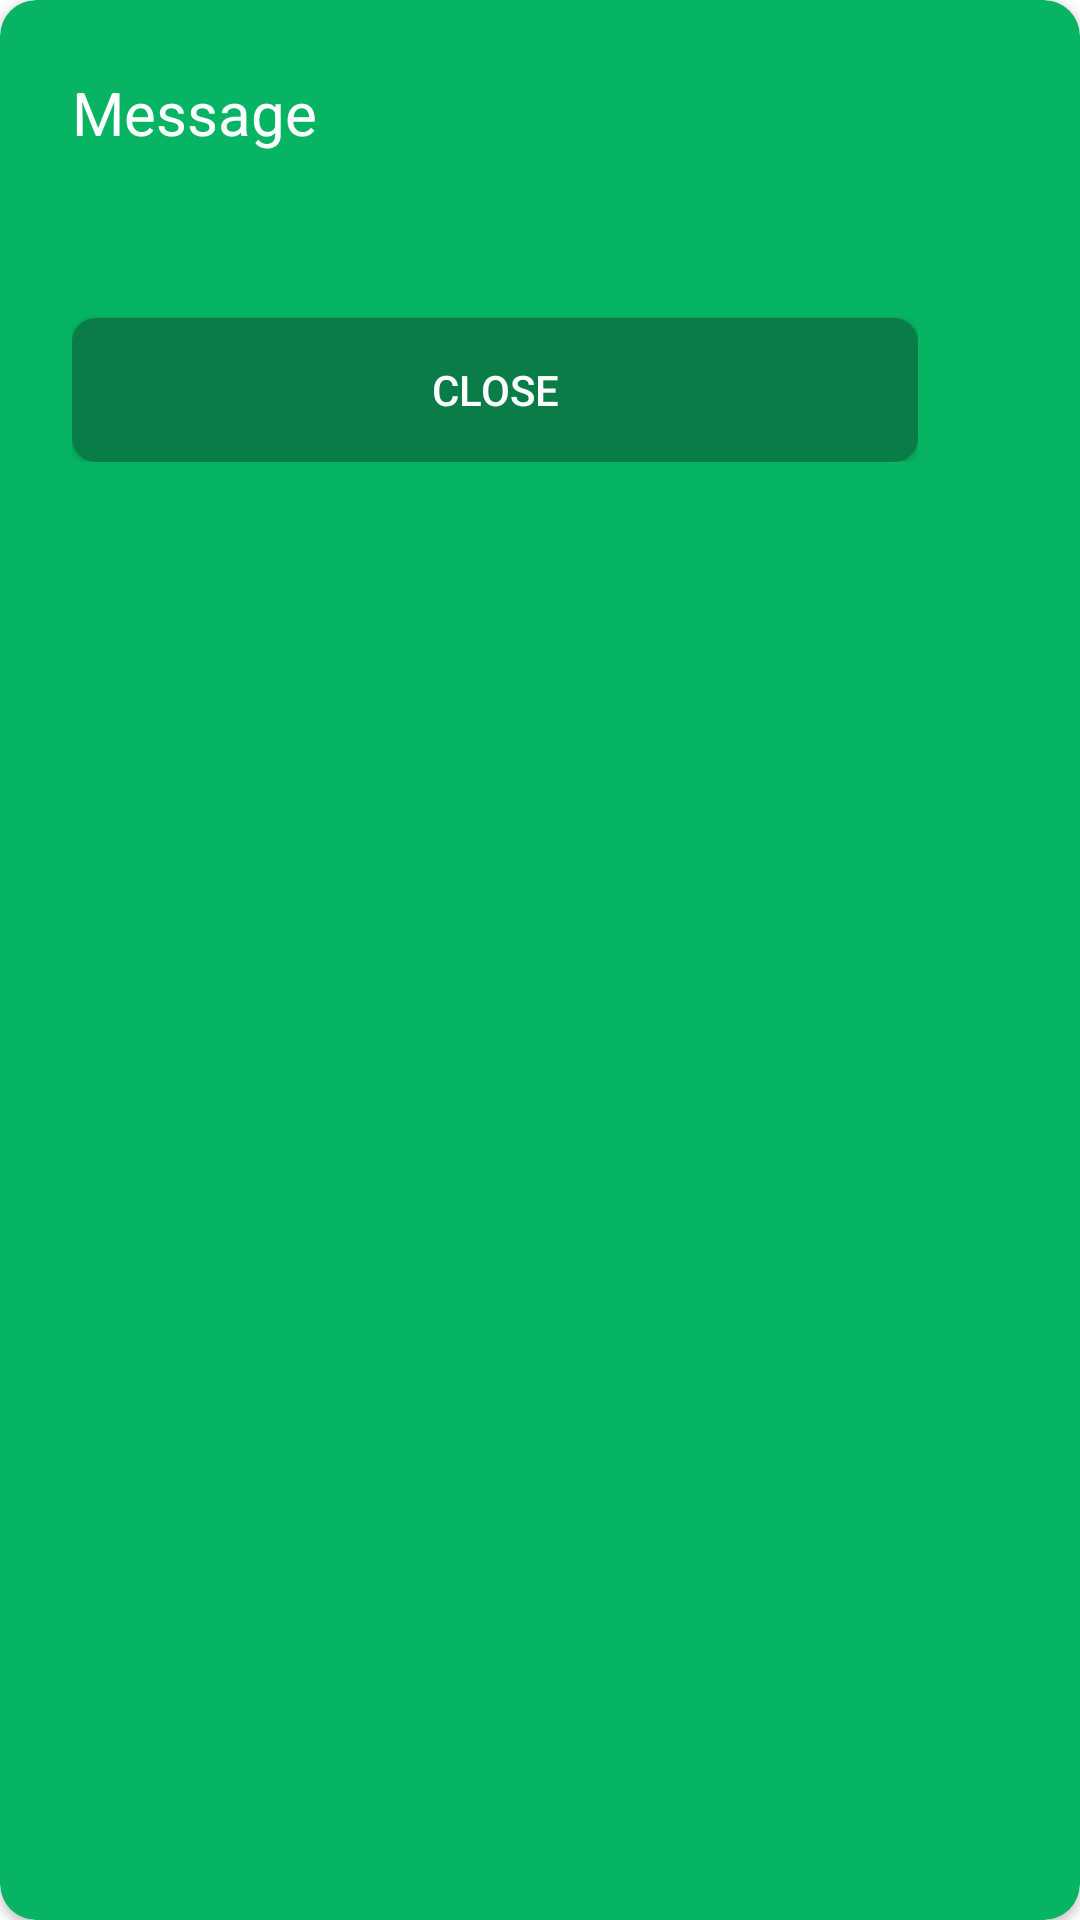

Android layout source for this screen:
<!-- AndroidManifest.xml: application theme Theme.OnlineMathGame -->
<!-- res/layout/dialog_message.xml -->
<?xml version="1.0" encoding="utf-8"?>
<androidx.cardview.widget.CardView xmlns:android="http://schemas.android.com/apk/res/android"
    xmlns:app="http://schemas.android.com/apk/res-auto"
    xmlns:tools="http://schemas.android.com/tools"
    android:layout_width="330dp"
    android:layout_height="wrap_content"
    android:layout_gravity="center"
    app:cardBackgroundColor="@color/main_color"
    app:cardCornerRadius="12dp">

    <LinearLayout
        android:layout_width="330dp"
        android:layout_height="wrap_content"
        android:orientation="vertical"
        android:padding="24dp">

        <TextView
            android:layout_width="wrap_content"
            android:layout_height="wrap_content"
            android:text="@string/message"
            android:textColor="@color/white"
            android:textSize="20sp" />

        <TextView
            android:id="@+id/tv_message"
            android:layout_width="match_parent"
            android:layout_height="wrap_content"
            android:layout_gravity="center_horizontal"
            android:layout_marginTop="12dp"
            android:textColor="@color/white"
            tools:text="@tools:sample/lorem[10]" />


        <androidx.appcompat.widget.AppCompatButton
            android:id="@+id/btn_cancel"
            android:layout_width="match_parent"
            android:layout_height="wrap_content"
            android:layout_marginTop="24dp"
            android:background="@drawable/btn_main_bg"
            android:text="@string/close"
            android:textColor="@color/white" />

    </LinearLayout>

</androidx.cardview.widget.CardView>
<!-- resources referenced by this layout -->
<resources>
  <color name="main_color">#07B464</color>
  <color name="white">#FFFFFFFF</color>
  <!-- drawable btn_main_bg (drawable) -->
  <?xml version="1.0" encoding="utf-8"?>
  <shape xmlns:android="http://schemas.android.com/apk/res/android">
  
      <solid android:color="@color/main_color_dark" />
      <corners android:radius="@dimen/margin_middle" />
  
  </shape>
  <string name="close">Close</string>
  <string name="message">Message</string>
  <style name="Theme.OnlineMathGame" parent="Theme.MaterialComponents.DayNight.NoActionBar">
          
          <item name="colorPrimary">@color/main_color</item>
          <item name="colorPrimaryVariant">@color/main_color</item>
          <item name="colorOnPrimary">@color/white</item>
          
          <item name="colorSecondary">@color/teal_200</item>
          <item name="colorSecondaryVariant">@color/teal_700</item>
          <item name="colorOnSecondary">@color/black</item>
          
          <item name="android:statusBarColor">?attr/colorPrimaryVariant</item>
          
      </style>
  <color name="main_color_dark">#0A7C47</color>
  <dimen name="margin_middle">8dp</dimen>
  <color name="teal_200">#FF03DAC5</color>
  <color name="teal_700">#FF018786</color>
  <color name="black">#FF000000</color>
</resources>
